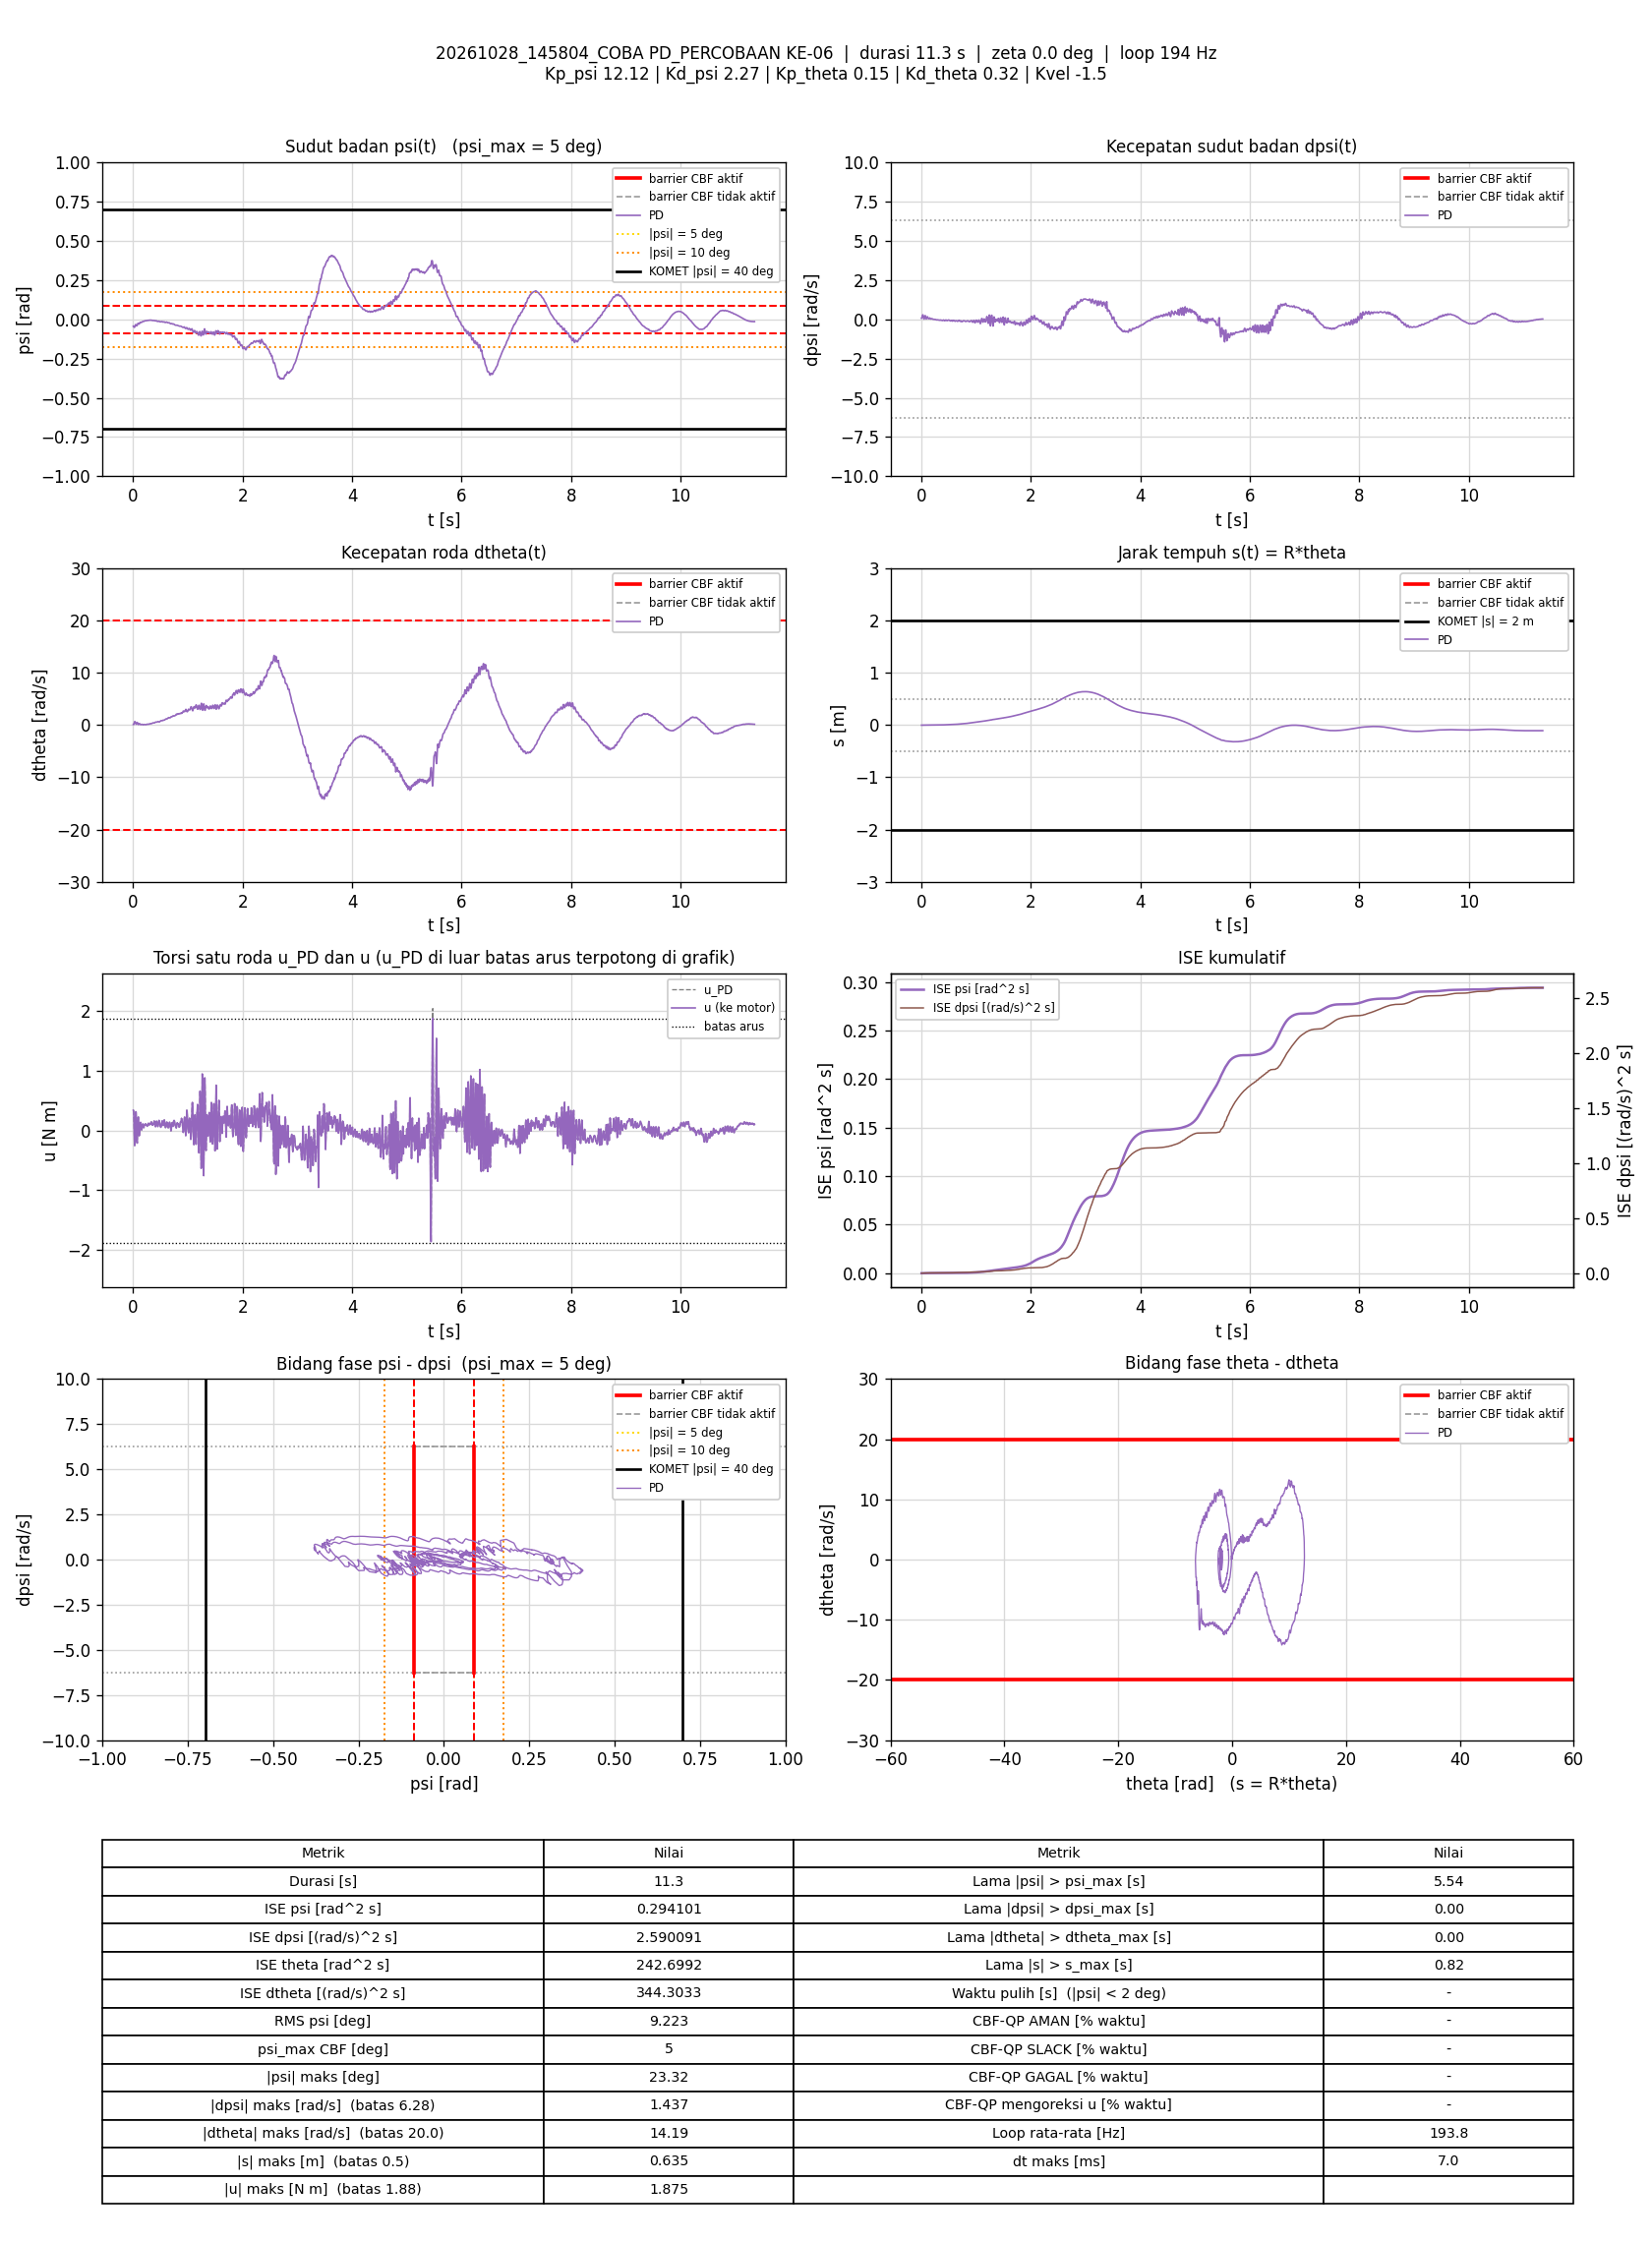

The data file committed next to this chart (first rows):
t_s, theta_rad, dtheta_rad_s, psi_rad, dpsi_rad_s, error_theta, error_dtheta, error_psi, error_dpsi, u_PD_Nm, u_Nm, status_cbf, dorong_N, ISE_theta, ISE_dtheta, ISE_psi, ISE_dpsi, Kp_psi, Kd_psi, Kp_theta, Kd_theta, Kvel, Alpha_1, Alpha_2
0.005822, -0.1048, 0.07528, -0.04334, 0.07146, 0.1048, -0.07528, 0.04334, -0.07146, 0.3389, 0.3389, -, 0, 6.3972342e-05, 3.2992569e-05, 1.093493e-05, 2.9730319e-05, 12.12, 2.27, 0.15, 0.32, -1.5, 7.42, 8.45
0.01079, -0.1052, 0.06387, -0.04336, 0.07572, 0.1052, -0.06387, 0.04336, -0.07572, 0.3332, 0.3332, -, 0, 0.000119, 5.3260189e-05, 2.0277075e-05, 5.8215214e-05, 12.12, 2.27, 0.15, 0.32, -1.5, 7.42, 8.45
0.01577, -0.1098, 0.1239, -0.04794, 0.1334, 0.1098, -0.1239, 0.04794, -0.1334, 0.2386, 0.2386, -, 0, 0.000179, 0.0001297, 3.1714349e-05, 0.0001468, 12.12, 2.27, 0.15, 0.32, -1.5, 7.42, 8.45
0.02082, -0.1101, 0.3144, -0.05069, 0.2223, 0.1101, -0.3144, 0.05069, -0.2223, 0.009189, 0.009189, -, 0, 0.0002402, 0.0006296, 4.4705155e-05, 0.0003966, 12.12, 2.27, 0.15, 0.32, -1.5, 7.42, 8.45
0.02595, -0.1078, 0.4681, -0.0514, 0.276, 0.1078, -0.4681, 0.0514, -0.276, -0.1533, -0.1533, -, 0, 0.0002999, 0.001754, 5.8263763e-05, 0.0007874, 12.12, 2.27, 0.15, 0.32, -1.5, 7.42, 8.45
0.03088, -0.1008, 0.6341, -0.04933, 0.2853, 0.1008, -0.6341, 0.04933, -0.2853, -0.2527, -0.2527, -, 0, 0.0003499, 0.003734, 7.0244077e-05, 0.001188, 12.12, 2.27, 0.15, 0.32, -1.5, 7.42, 8.45
0.03677, -0.09291, 0.6281, -0.04428, 0.2335, 0.09291, -0.6281, 0.04428, -0.2335, -0.1943, -0.1943, -, 0, 0.0004008, 0.006059, 8.1794533e-05, 0.001509, 12.12, 2.27, 0.15, 0.32, -1.5, 7.42, 8.45
0.04176, -0.08545, 0.4893, -0.03835, 0.1259, 0.08545, -0.4893, 0.03835, -0.1259, 0.02232, 0.02232, -, 0, 0.0004373, 0.007254, 8.9138741e-05, 0.001589, 12.12, 2.27, 0.15, 0.32, -1.5, 7.42, 8.45
0.04677, -0.08155, 0.3177, -0.03387, 0.04987, 0.08155, -0.3177, 0.03387, -0.04987, 0.1957, 0.1957, -, 0, 0.0004706, 0.00776, 9.4885482e-05, 0.001601, 12.12, 2.27, 0.15, 0.32, -1.5, 7.42, 8.45
0.05187, -0.08238, 0.1829, -0.03355, 0.01483, 0.08238, -0.1829, 0.03355, -0.01483, 0.3144, 0.3144, -, 0, 0.0005052, 0.00793, 0.0001006, 0.001602, 12.12, 2.27, 0.15, 0.32, -1.5, 7.42, 8.45
0.05676, -0.08615, 0.123, -0.03598, 0.04228, 0.08615, -0.123, 0.03598, -0.04228, 0.3007, 0.3007, -, 0, 0.0005414, 0.008004, 0.0001069, 0.001611, 12.12, 2.27, 0.15, 0.32, -1.5, 7.42, 8.45
0.06177, -0.08986, 0.1777, -0.0395, 0.1208, 0.08986, -0.1777, 0.0395, -0.1208, 0.1477, 0.1477, -, 0, 0.0005819, 0.008162, 0.0001148, 0.001684, 12.12, 2.27, 0.15, 0.32, -1.5, 7.42, 8.45
0.06684, -0.09005, 0.3134, -0.04141, 0.1988, 0.09005, -0.3134, 0.04141, -0.1988, -0.04976, -0.04976, -, 0, 0.000623, 0.00866, 0.0001235, 0.001884, 12.12, 2.27, 0.15, 0.32, -1.5, 7.42, 8.45
0.07178, -0.08724, 0.4103, -0.04071, 0.2348, 0.08724, -0.4103, 0.04071, -0.2348, -0.1709, -0.1709, -, 0, 0.0006606, 0.009493, 0.0001317, 0.002157, 12.12, 2.27, 0.15, 0.32, -1.5, 7.42, 8.45
0.07678, -0.08186, 0.4809, -0.03812, 0.2287, 0.08186, -0.4809, 0.03812, -0.2287, -0.211, -0.211, -, 0, 0.0006941, 0.01065, 0.0001389, 0.002418, 12.12, 2.27, 0.15, 0.32, -1.5, 7.42, 8.45
0.08278, -0.07436, 0.4041, -0.03253, 0.1257, 0.07436, -0.4041, 0.03253, -0.1257, -0.0203, -0.0203, -, 0, 0.0007273, 0.01163, 0.0001453, 0.002513, 12.12, 2.27, 0.15, 0.32, -1.5, 7.42, 8.45
0.08778, -0.06866, 0.2861, -0.02722, 0.0572, 0.06866, -0.2861, 0.02722, -0.0572, 0.1085, 0.1085, -, 0, 0.0007509, 0.01204, 0.000149, 0.002529, 12.12, 2.27, 0.15, 0.32, -1.5, 7.42, 8.45
0.09289, -0.0689, 0.1364, -0.02573, 0.0223, 0.0689, -0.1364, 0.02573, -0.0223, 0.2175, 0.2175, -, 0, 0.0007751, 0.01213, 0.0001524, 0.002532, 12.12, 2.27, 0.15, 0.32, -1.5, 7.42, 8.45
0.09776, -0.07162, 0.05748, -0.02672, 0.03522, 0.07162, -0.05748, 0.02672, -0.03522, 0.2255, 0.2255, -, 0, 0.0008001, 0.01215, 0.0001558, 0.002538, 12.12, 2.27, 0.15, 0.32, -1.5, 7.42, 8.45
0.1028, -0.074, 0.08216, -0.02872, 0.07972, 0.074, -0.08216, 0.02872, -0.07972, 0.1409, 0.1409, -, 0, 0.0008276, 0.01218, 0.00016, 0.00257, 12.12, 2.27, 0.15, 0.32, -1.5, 7.42, 8.45
0.1078, -0.07494, 0.1613, -0.03024, 0.1363, 0.07494, -0.1613, 0.03024, -0.1363, 0.005387, 0.005387, -, 0, 0.0008556, 0.01231, 0.0001645, 0.002663, 12.12, 2.27, 0.15, 0.32, -1.5, 7.42, 8.45
0.1138, -0.07378, 0.2257, -0.03003, 0.1674, 0.07378, -0.2257, 0.03003, -0.1674, -0.08819, -0.08819, -, 0, 0.0008882, 0.01262, 0.0001699, 0.00283, 12.12, 2.27, 0.15, 0.32, -1.5, 7.42, 8.45
0.1189, -0.06831, 0.2581, -0.02677, 0.1265, 0.06831, -0.2581, 0.02677, -0.1265, -0.04525, -0.04525, -, 0, 0.0009122, 0.01296, 0.0001736, 0.002913, 12.12, 2.27, 0.15, 0.32, -1.5, 7.42, 8.45
0.1238, -0.06406, 0.2094, -0.0229, 0.09091, 0.06406, -0.2094, 0.0229, -0.09091, 0.004162, 0.004162, -, 0, 0.0009322, 0.01317, 0.0001762, 0.002953, 12.12, 2.27, 0.15, 0.32, -1.5, 7.42, 8.45
0.1288, -0.06149, 0.1508, -0.02034, 0.05574, 0.06149, -0.1508, 0.02034, -0.05574, 0.07168, 0.07168, -, 0, 0.0009511, 0.01329, 0.0001782, 0.002968, 12.12, 2.27, 0.15, 0.32, -1.5, 7.42, 8.45
0.1338, -0.06084, 0.08976, -0.01911, 0.03668, 0.06084, -0.08976, 0.01911, -0.03668, 0.1196, 0.1196, -, 0, 0.0009696, 0.01333, 0.0001801, 0.002975, 12.12, 2.27, 0.15, 0.32, -1.5, 7.42, 8.45
0.1389, -0.06165, 0.04686, -0.01915, 0.03509, 0.06165, -0.04686, 0.01915, -0.03509, 0.1374, 0.1374, -, 0, 0.000989, 0.01334, 0.0001819, 0.002981, 12.12, 2.27, 0.15, 0.32, -1.5, 7.42, 8.45
0.1448, -0.0628, 0.04798, -0.01991, 0.05387, 0.0628, -0.04798, 0.01991, -0.05387, 0.1037, 0.1037, -, 0, 0.001012, 0.01335, 0.0001843, 0.002999, 12.12, 2.27, 0.15, 0.32, -1.5, 7.42, 8.45
0.15, -0.06342, 0.07505, -0.02053, 0.07945, 0.06342, -0.07505, 0.02053, -0.07945, 0.04447, 0.04447, -, 0, 0.001033, 0.01338, 0.0001865, 0.003031, 12.12, 2.27, 0.15, 0.32, -1.5, 7.42, 8.45
0.1548, -0.06237, 0.1096, -0.02016, 0.08691, 0.06237, -0.1096, 0.02016, -0.08691, 0.01197, 0.01197, -, 0, 0.001052, 0.01344, 0.0001884, 0.003068, 12.12, 2.27, 0.15, 0.32, -1.5, 7.42, 8.45
0.1598, -0.0603, 0.116, -0.01856, 0.07852, 0.0603, -0.116, 0.01856, -0.07852, 0.009609, 0.009609, -, 0, 0.00107, 0.01351, 0.0001901, 0.003098, 12.12, 2.27, 0.15, 0.32, -1.5, 7.42, 8.45
0.1648, -0.0579, 0.1016, -0.01655, 0.05627, 0.0579, -0.1016, 0.01655, -0.05627, 0.04035, 0.04035, -, 0, 0.001087, 0.01356, 0.0001915, 0.003114, 12.12, 2.27, 0.15, 0.32, -1.5, 7.42, 8.45
0.1698, -0.05604, 0.07913, -0.01488, 0.03522, 0.05604, -0.07913, 0.01488, -0.03522, 0.07506, 0.07506, -, 0, 0.001102, 0.01359, 0.0001926, 0.003121, 12.12, 2.27, 0.15, 0.32, -1.5, 7.42, 8.45
0.1758, -0.05535, 0.05705, -0.0142, 0.0219, 0.05535, -0.05705, 0.0142, -0.0219, 0.1041, 0.1041, -, 0, 0.001121, 0.01361, 0.0001938, 0.003123, 12.12, 2.27, 0.15, 0.32, -1.5, 7.42, 8.45
0.1808, -0.05581, 0.02723, -0.01408, 0.02203, 0.05581, -0.02723, 0.01408, -0.02203, 0.1119, 0.1119, -, 0, 0.001137, 0.01361, 0.0001948, 0.003126, 12.12, 2.27, 0.15, 0.32, -1.5, 7.42, 8.45
0.1868, -0.05625, 0.02173, -0.01414, 0.03282, 0.05625, -0.02173, 0.01414, -0.03282, 0.08988, 0.08988, -, 0, 0.001155, 0.01362, 0.000196, 0.003132, 12.12, 2.27, 0.15, 0.32, -1.5, 7.42, 8.45
0.1918, -0.05573, 0.05595, -0.01419, 0.04215, 0.05573, -0.05595, 0.01419, -0.04215, 0.05841, 0.05841, -, 0, 0.001171, 0.01363, 0.000197, 0.003141, 12.12, 2.27, 0.15, 0.32, -1.5, 7.42, 8.45
0.1968, -0.05443, 0.08141, -0.01366, 0.04068, 0.05443, -0.08141, 0.01366, -0.04068, 0.04714, 0.04714, -, 0, 0.001186, 0.01366, 0.000198, 0.003149, 12.12, 2.27, 0.15, 0.32, -1.5, 7.42, 8.45
0.2018, -0.05299, 0.07119, -0.0124, 0.03082, 0.05299, -0.07119, 0.0124, -0.03082, 0.05759, 0.05759, -, 0, 0.0012, 0.01369, 0.0001987, 0.003154, 12.12, 2.27, 0.15, 0.32, -1.5, 7.42, 8.45
0.2068, -0.05176, 0.04862, -0.01118, 0.0163, 0.05176, -0.04862, 0.01118, -0.0163, 0.08295, 0.08295, -, 0, 0.001213, 0.0137, 0.0001993, 0.003156, 12.12, 2.27, 0.15, 0.32, -1.5, 7.42, 8.45
0.2119, -0.05029, 0.05543, -0.01028, 0.006574, 0.05029, -0.05543, 0.01028, -0.006574, 0.09191, 0.09191, -, 0, 0.001226, 0.01372, 0.0001999, 0.003156, 12.12, 2.27, 0.15, 0.32, -1.5, 7.42, 8.45
0.2168, -0.04961, 0.05664, -0.009983, 0.002444, 0.04961, -0.05664, 0.009983, -0.002444, 0.09732, 0.09732, -, 0, 0.001238, 0.01373, 0.0002004, 0.003156, 12.12, 2.27, 0.15, 0.32, -1.5, 7.42, 8.45
0.2218, -0.04914, 0.05236, -0.009707, 0.001111, 0.04914, -0.05236, 0.009707, -0.001111, 0.09837, 0.09837, -, 0, 0.00125, 0.01375, 0.0002008, 0.003156, 12.12, 2.27, 0.15, 0.32, -1.5, 7.42, 8.45
0.2268, -0.04918, 0.03084, -0.009557, -0.002486, 0.04918, -0.03084, 0.009557, 0.002486, 0.1116, 0.1116, -, 0, 0.001262, 0.01375, 0.0002013, 0.003156, 12.12, 2.27, 0.15, 0.32, -1.5, 7.42, 8.45
0.2328, -0.04855, 0.04151, -0.009305, -0.0004873, 0.04855, -0.04151, 0.009305, 0.0004873, 0.1006, 0.1006, -, 0, 0.001276, 0.01376, 0.0002018, 0.003156, 12.12, 2.27, 0.15, 0.32, -1.5, 7.42, 8.45
0.238, -0.04786, 0.05664, -0.009193, 0.0009783, 0.04786, -0.05664, 0.009193, -0.0009783, 0.09107, 0.09107, -, 0, 0.001288, 0.01378, 0.0002023, 0.003156, 12.12, 2.27, 0.15, 0.32, -1.5, 7.42, 8.45
0.2428, -0.04722, 0.05786, -0.008941, 4.56317e-05, 0.04722, -0.05786, 0.008941, -4.56317e-05, 0.08974, 0.08974, -, 0, 0.001299, 0.01379, 0.0002026, 0.003156, 12.12, 2.27, 0.15, 0.32, -1.5, 7.42, 8.45
0.2478, -0.04571, 0.08751, -0.008582, -0.00555, 0.04571, -0.08751, 0.008582, 0.00555, 0.08861, 0.08861, -, 0, 0.00131, 0.01383, 0.000203, 0.003156, 12.12, 2.27, 0.15, 0.32, -1.5, 7.42, 8.45
0.2528, -0.04471, 0.0903, -0.008157, -0.007149, 0.04471, -0.0903, 0.008157, 0.007149, 0.08619, 0.08619, -, 0, 0.00132, 0.01387, 0.0002033, 0.003156, 12.12, 2.27, 0.15, 0.32, -1.5, 7.42, 8.45
0.2588, -0.04252, 0.1377, -0.007688, -0.009147, 0.04252, -0.1377, 0.007688, 0.009147, 0.06987, 0.06987, -, 0, 0.00133, 0.01399, 0.0002037, 0.003157, 12.12, 2.27, 0.15, 0.32, -1.5, 7.42, 8.45
0.2638, -0.04091, 0.1387, -0.007038, -0.01448, 0.04091, -0.1387, 0.007038, 0.01448, 0.07378, 0.07378, -, 0, 0.001339, 0.01408, 0.000204, 0.003158, 12.12, 2.27, 0.15, 0.32, -1.5, 7.42, 8.45
0.2688, -0.03926, 0.1376, -0.006447, -0.02367, 0.03926, -0.1376, 0.006447, 0.02367, 0.08785, 0.08785, -, 0, 0.001346, 0.01418, 0.0002042, 0.003161, 12.12, 2.27, 0.15, 0.32, -1.5, 7.42, 8.45
0.2738, -0.038, 0.1254, -0.005946, -0.03446, 0.038, -0.1254, 0.005946, 0.03446, 0.1102, 0.1102, -, 0, 0.001354, 0.01426, 0.0002043, 0.003166, 12.12, 2.27, 0.15, 0.32, -1.5, 7.42, 8.45
0.2788, -0.03703, 0.1205, -0.005747, -0.03819, 0.03703, -0.1205, 0.005747, 0.03819, 0.1178, 0.1178, -, 0, 0.001361, 0.01433, 0.0002045, 0.003174, 12.12, 2.27, 0.15, 0.32, -1.5, 7.42, 8.45
0.2838, -0.03599, 0.1326, -0.005854, -0.04032, 0.03599, -0.1326, 0.005854, 0.04032, 0.12, 0.12, -, 0, 0.001367, 0.01442, 0.0002047, 0.003182, 12.12, 2.27, 0.15, 0.32, -1.5, 7.42, 8.45
0.29, -0.03524, 0.1471, -0.006254, -0.03726, 0.03524, -0.1471, 0.006254, 0.03726, 0.1133, 0.1133, -, 0, 0.001375, 0.01455, 0.0002049, 0.003191, 12.12, 2.27, 0.15, 0.32, -1.5, 7.42, 8.45
0.2958, -0.03346, 0.1823, -0.006396, -0.0326, 0.03346, -0.1823, 0.006396, 0.0326, 0.09317, 0.09317, -, 0, 0.001381, 0.01474, 0.0002051, 0.003197, 12.12, 2.27, 0.15, 0.32, -1.5, 7.42, 8.45
0.3008, -0.03237, 0.1638, -0.006067, -0.03619, 0.03237, -0.1638, 0.006067, 0.03619, 0.1033, 0.1033, -, 0, 0.001386, 0.01488, 0.0002053, 0.003203, 12.12, 2.27, 0.15, 0.32, -1.5, 7.42, 8.45
0.3058, -0.02988, 0.1956, -0.005688, -0.04312, 0.02988, -0.1956, 0.005688, 0.04312, 0.1042, 0.1042, -, 0, 0.001391, 0.01507, 0.0002055, 0.003213, 12.12, 2.27, 0.15, 0.32, -1.5, 7.42, 8.45
0.3109, -0.02803, 0.2138, -0.005572, -0.04645, 0.02803, -0.2138, 0.005572, 0.04645, 0.1046, 0.1046, -, 0, 0.001395, 0.0153, 0.0002057, 0.003224, 12.12, 2.27, 0.15, 0.32, -1.5, 7.42, 8.45
... 2,139 more rows
